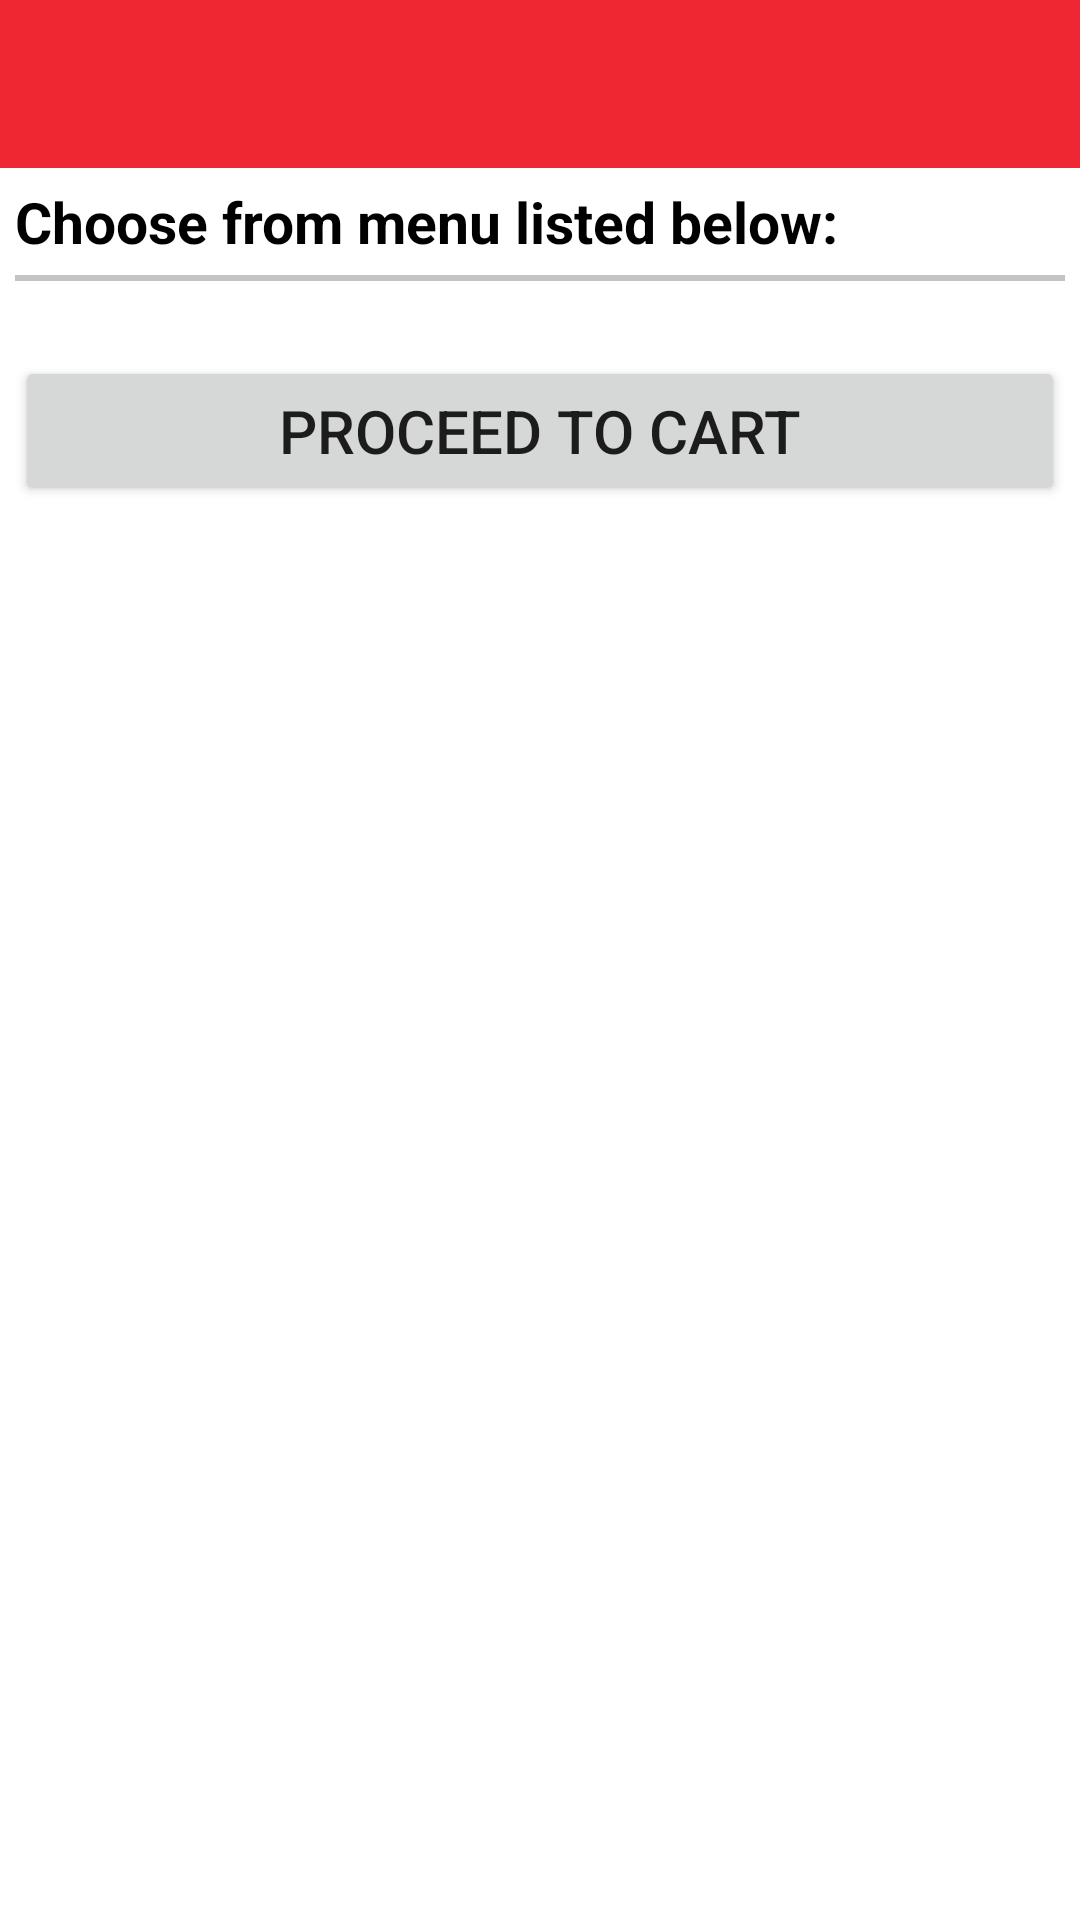

Produce the Android XML layout that renders to this screen, including the resource entries it uses.
<!-- AndroidManifest.xml: application theme Theme.FoodRunner -->
<!-- res/layout/activity_restaurant_details.xml -->
<?xml version="1.0" encoding="utf-8"?>
<RelativeLayout xmlns:android="http://schemas.android.com/apk/res/android"
    xmlns:app="http://schemas.android.com/apk/res-auto"
    xmlns:tools="http://schemas.android.com/tools"
    android:layout_width="match_parent"
    android:layout_height="match_parent"
    tools:context=".Activity.RestaurantDetailsActivity">

    <androidx.appcompat.widget.Toolbar
        android:id="@+id/toolbar"
        android:layout_width="match_parent"
        android:layout_height="?attr/actionBarSize"
        android:background="@color/dark_orange"
        android:minHeight="?attr/actionBarSize"
        android:theme="@style/ThemeOverlay.AppCompat.Dark" />

    <ScrollView
        android:id="@+id/scrollView"
        android:layout_width="match_parent"
        android:layout_height="wrap_content"
        android:layout_below="@id/toolbar">

        <LinearLayout
            android:layout_width="match_parent"
            android:layout_height="wrap_content"
            android:orientation="vertical">

            <LinearLayout
                android:id="@+id/llStaticText"
                android:layout_width="match_parent"
                android:layout_height="wrap_content"
                android:orientation="horizontal"
                android:weightSum="10">

                <TextView
                    android:layout_width="0dp"
                    android:layout_height="wrap_content"
                    android:layout_marginVertical="5dp"
                    android:layout_marginLeft="5dp"
                    android:layout_weight="9"
                    android:text="Choose from menu listed below:"
                    android:textColor="@color/black"
                    android:textSize="19sp"
                    android:textStyle="bold" />

                <TextView
                    android:layout_width="0dp"
                    android:layout_height="wrap_content"
                    android:layout_weight="1"
                    android:drawableLeft="@drawable/ic_favourite_red"
                    android:gravity="end" />

            </LinearLayout>

            <View
                android:id="@+id/viewLine"
                android:layout_width="match_parent"
                android:layout_height="2dp"
                android:layout_below="@id/llStaticText"
                android:layout_marginHorizontal="5dp"
                android:background="#c3c3c3" />

            <androidx.recyclerview.widget.RecyclerView
                android:id="@+id/recyclerMenu"
                android:layout_width="match_parent"
                android:layout_height="wrap_content"
                android:padding="10dp" />

            <Button
                android:id="@+id/btnCart"
                android:layout_width="match_parent"
                android:layout_height="50dp"
                android:layout_below="@id/recyclerMenu"
                android:layout_margin="5dp"
                android:text="Proceed to Cart"
                android:textSize="20sp" />

            <RelativeLayout
                android:id="@+id/progressLayout"
                android:layout_width="match_parent"
                android:layout_height="match_parent"
                android:background="#ffffff">

                <ProgressBar
                    android:id="@+id/progressBar"
                    android:layout_width="wrap_content"
                    android:layout_height="wrap_content"
                    android:layout_centerInParent="true" />

            </RelativeLayout>

        </LinearLayout>
    </ScrollView>

</RelativeLayout>
<!-- resources referenced by this layout -->
<resources>
  <color name="black">#FF000000</color>
  <color name="dark_orange">#EF2732</color>
  <style name="Theme.FoodRunner" parent="Theme.MaterialComponents.DayNight.NoActionBar">
          
          <item name="colorPrimary">@color/tool_bar</item>
          <item name="colorPrimaryDark">@color/dark_orange</item>
          <item name="colorPrimaryVariant">@color/purple_700</item>
          <item name="colorOnPrimary">@color/white</item>
          
          <item name="colorSecondary">@color/teal_200</item>
          <item name="colorSecondaryVariant">@color/teal_700</item>
          <item name="colorOnSecondary">@color/black</item>
          
          <item name="android:statusBarColor" tools:targetApi="l">?attr/colorPrimary</item>
          
      </style>
  <color name="tool_bar">#FF5139</color>
  <color name="purple_700">#FF3700B3</color>
  <color name="white">#FFFFFFFF</color>
  <color name="teal_200">#FF03DAC5</color>
  <color name="teal_700">#FF018786</color>
</resources>
